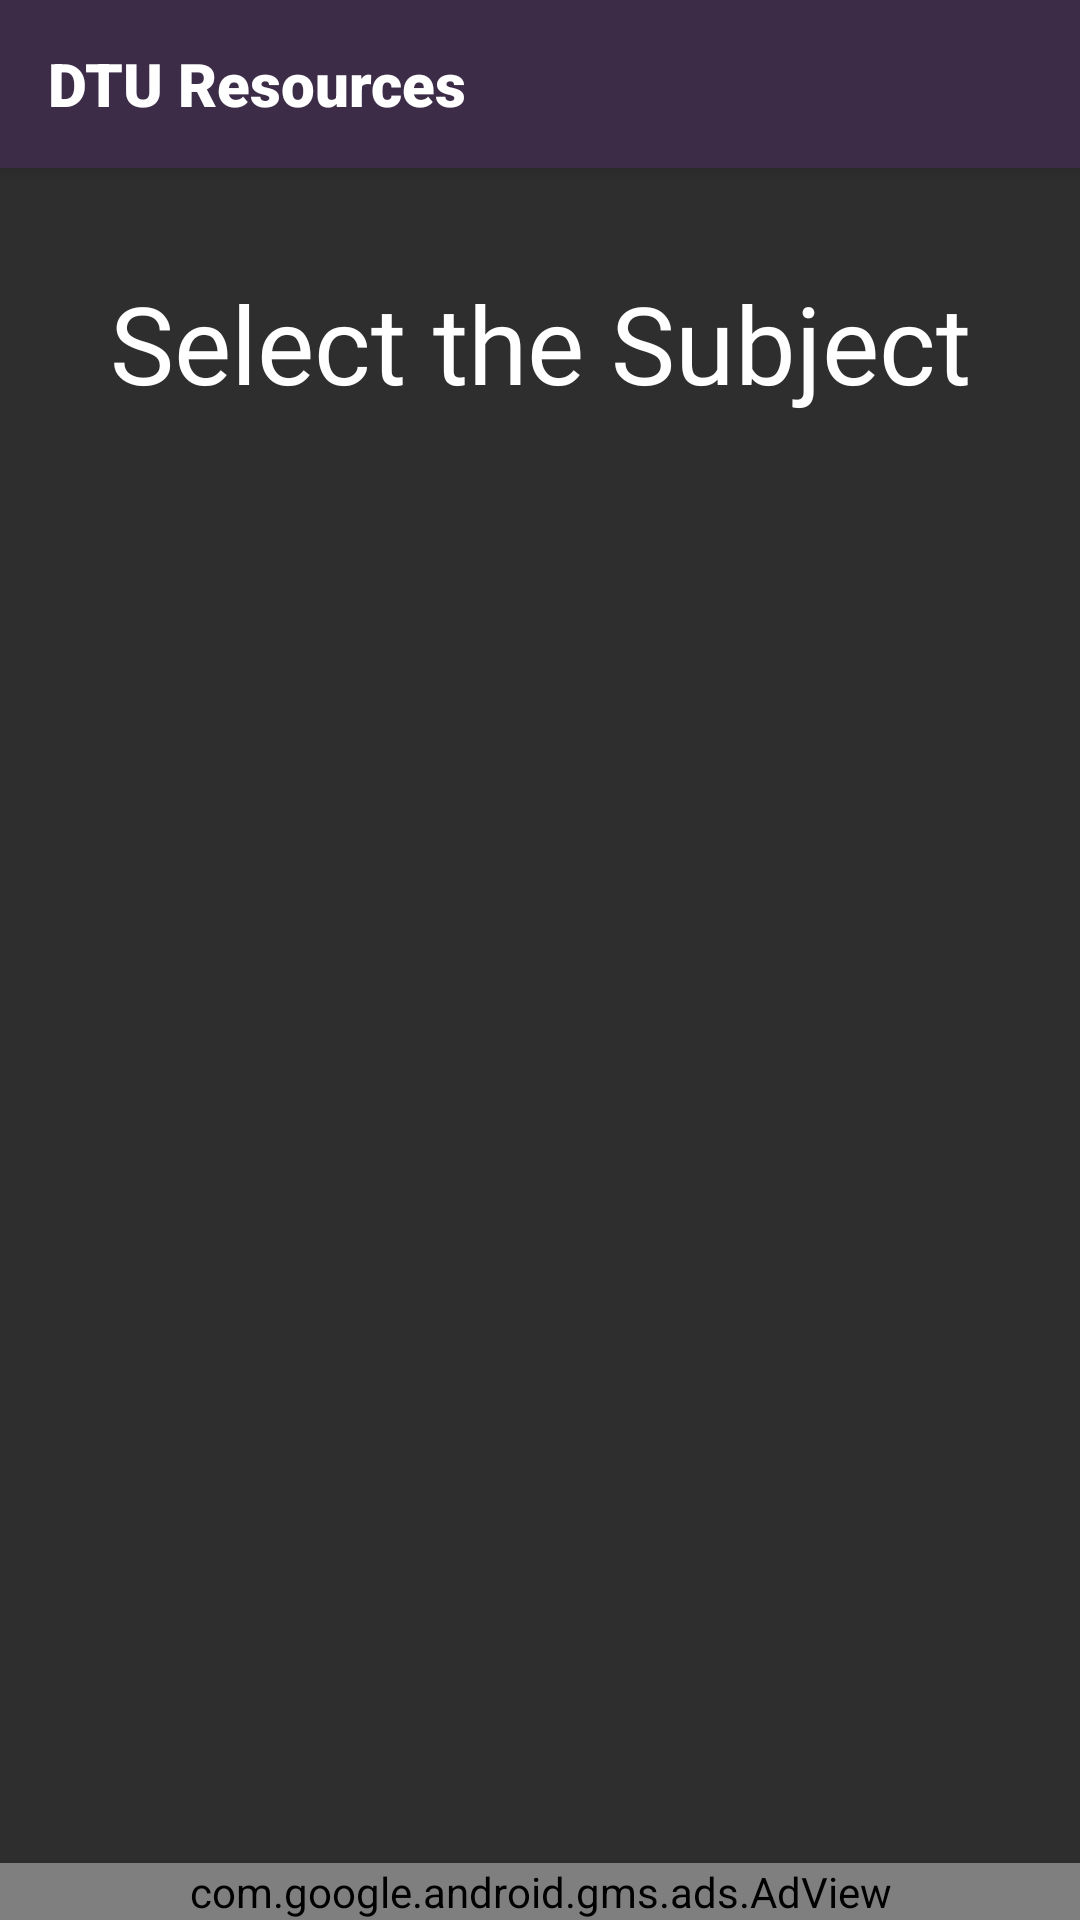

This screen was rendered from an Android layout file. Write that file and the resources it references.
<!-- AndroidManifest.xml: application theme AppTheme -->
<!-- res/layout/activity_subjects.xml -->
<?xml version="1.0" encoding="utf-8"?>
<RelativeLayout xmlns:android="http://schemas.android.com/apk/res/android"
    xmlns:tools="http://schemas.android.com/tools"
    android:layout_width="match_parent"
    android:layout_height="match_parent"
    android:orientation="vertical"
    android:background="#2E2E2E"
    tools:context=".Activities.Subjects">

    <include layout="@layout/branch_toolbar"
        android:id="@+id/toolbar"/>

    <TextView
        android:layout_width="match_parent"
        android:layout_height="wrap_content"
        android:layout_marginTop="34dp"
        android:layout_marginBottom="56dp"
        android:text="Select the Subject"
        android:gravity="center"
        android:textColor="#FFFFFF"
        android:textSize="36sp"
        android:fontFamily="@font/product_sans_bold"
        android:id = "@+id/subjectText"
        android:layout_below="@id/toolbar"
        />

    <ListView
        android:layout_width="match_parent"
        android:layout_height="match_parent"
        android:id="@+id/subjectList"
        android:layout_above="@id/adView"
        android:layout_below="@id/subjectText"
        />
    <com.google.android.gms.ads.AdView
        xmlns:ads="http://schemas.android.com/apk/res-auto"
        android:id="@+id/adView"
        android:layout_width="match_parent"
        android:layout_height="wrap_content"
        android:layout_weight="1"
        android:layout_centerHorizontal="true"
        android:layout_alignParentBottom="true"
        android:background="@color/cardview_dark_background"
        ads:adSize="BANNER"
        ads:adUnitId="ca-app-pub-3940256099942544/6300978111">
    </com.google.android.gms.ads.AdView>
</RelativeLayout>
<!-- res/layout/branch_toolbar.xml (included above) -->
<?xml version="1.0" encoding="utf-8"?>
<androidx.appcompat.widget.Toolbar
    xmlns:android="http://schemas.android.com/apk/res/android"
    xmlns:app="http://schemas.android.com/apk/res-auto"
    android:layout_width="match_parent"
    android:layout_height="wrap_content"
    android:background="#3c2c48"
    android:elevation="4dp"
    android:theme="@style/AppTheme.AppBarOverlay"
    app:popupTheme="@style/AppTheme.PopupOverlay">
    <TextView
        android:layout_width="wrap_content"
        android:layout_height="wrap_content"
        android:text="DTU Resources"
        android:fontFamily="sans-serif-black"
        android:textSize="20sp"
        android:textColor="#FFFFFF"
        />
</androidx.appcompat.widget.Toolbar>
<!-- resources referenced by this layout -->
<resources>
  <style name="AppTheme.AppBarOverlay" parent="ThemeOverlay.AppCompat.Dark.ActionBar" />
  <style name="AppTheme.PopupOverlay" parent="ThemeOverlay.AppCompat.Dark">
          <item name="overlapAnchor">false</item>
      </style>
  <style name="AppTheme" parent="Theme.AppCompat.Light.NoActionBar">
          
          <item name="colorPrimary">@color/colorPrimary</item>
          <item name="colorPrimaryDark">@color/app_bar</item>
          <item name="colorAccent">@color/colorAccent</item>
      </style>
  <color name="colorPrimary">#6200EE</color>
  <color name="app_bar">#241332</color>
  <color name="colorAccent">#03DAC5</color>
</resources>
